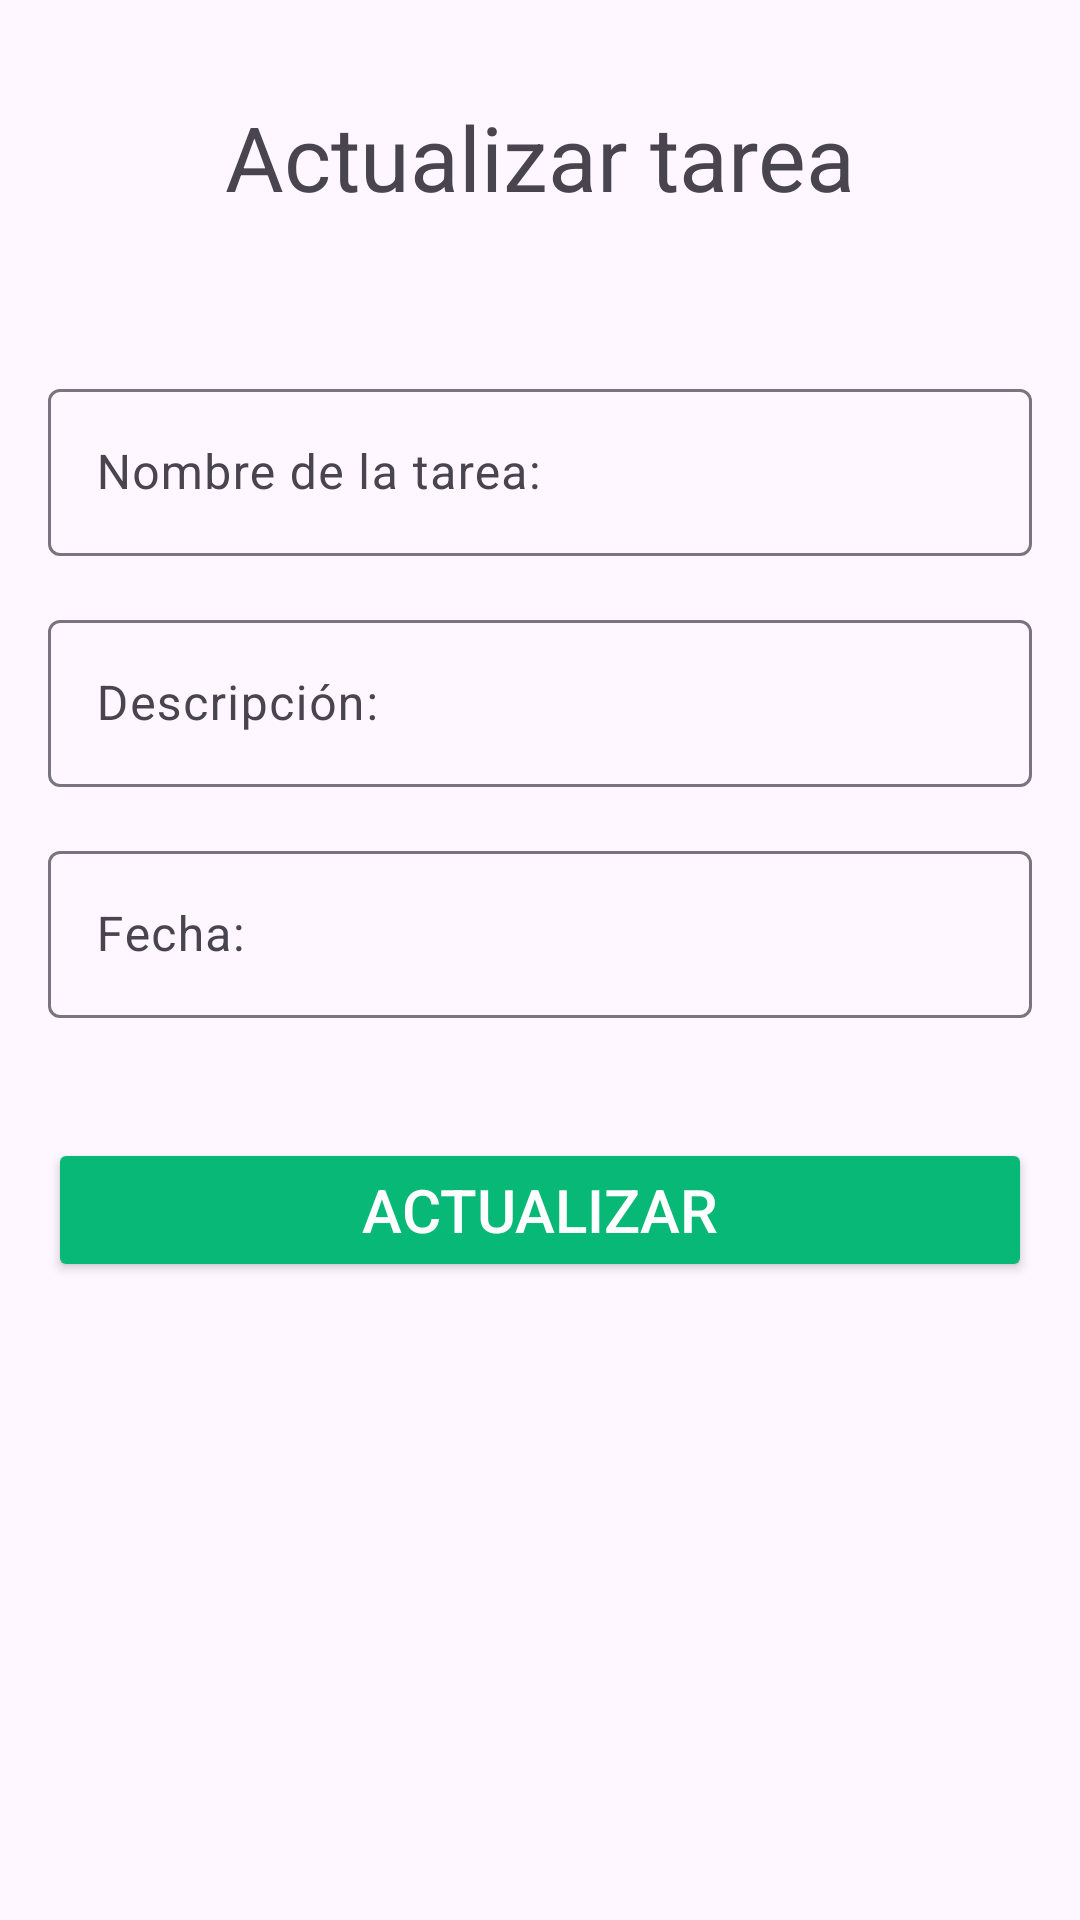

Write the Android layout XML for this screen, with the resource values it uses.
<!-- AndroidManifest.xml: application theme Theme.KurkoTasks -->
<!-- res/layout/fragment_update_task.xml -->
<?xml version="1.0" encoding="utf-8"?>
<androidx.core.widget.NestedScrollView
    xmlns:android="http://schemas.android.com/apk/res/android"
    xmlns:app="http://schemas.android.com/apk/res-auto"
    xmlns:tools="http://schemas.android.com/tools"
    android:layout_width="match_parent"
    android:layout_height="match_parent">

    <androidx.constraintlayout.widget.ConstraintLayout
        android:layout_width="match_parent"
        android:layout_height="match_parent"
        android:layout_weight="1"
        android:padding="16dp">

        <TextView
            android:id="@+id/title_textView"
            android:layout_width="wrap_content"
            android:layout_height="wrap_content"
            android:layout_marginTop="16dp"
            android:layout_marginBottom="16dp"
            android:text="Actualizar tarea"
            android:textSize="30sp"

            app:layout_constraintEnd_toEndOf="parent"
            app:layout_constraintStart_toStartOf="parent"
            app:layout_constraintTop_toTopOf="parent" />

        <com.google.android.material.textfield.TextInputLayout
            android:id="@+id/nombreTAK"
            android:layout_width="match_parent"
            android:layout_height="wrap_content"

            android:layout_marginTop="52dp"
            android:inputType="text"
            app:layout_constraintTop_toBottomOf="@+id/title_textView"
            tools:layout_editor_absoluteX="16dp">

            <com.google.android.material.textfield.TextInputEditText
                android:id="@+id/nombreTIK"
                android:layout_width="match_parent"
                android:layout_height="wrap_content"
                android:layout_marginTop="52dp"
                android:hint="Nombre de la tarea:"
                tools:layout_editor_absoluteX="16dp" />
        </com.google.android.material.textfield.TextInputLayout>

        <com.google.android.material.textfield.TextInputLayout
            android:id="@+id/descriptionTAK"
            android:layout_width="match_parent"
            android:layout_height="wrap_content"

            android:layout_marginTop="16dp"
            android:inputType="text"
            app:layout_constraintTop_toBottomOf="@+id/nombreTAK"
            tools:layout_editor_absoluteX="16dp">

            <com.google.android.material.textfield.TextInputEditText
                android:id="@+id/descriptionTIK"
                android:layout_width="match_parent"
                android:layout_height="wrap_content"
                android:layout_marginTop="16dp"
                android:hint="Descripción:"
                tools:layout_editor_absoluteX="16dp" />
        </com.google.android.material.textfield.TextInputLayout>

        <com.google.android.material.textfield.TextInputLayout
            android:id="@+id/DateTAK"
            android:layout_width="match_parent"
            android:layout_height="wrap_content"

            android:layout_marginTop="16dp"
            android:inputType="text"
            app:layout_constraintTop_toBottomOf="@+id/descriptionTAK"
            tools:layout_editor_absoluteX="16dp">

            <com.google.android.material.textfield.TextInputEditText
                android:id="@+id/DateTIK"
                android:layout_width="match_parent"
                android:layout_height="wrap_content"
                android:layout_marginTop="16dp"
                android:hint="Fecha:"
                tools:layout_editor_absoluteX="16dp" />
        </com.google.android.material.textfield.TextInputLayout>

        <Button
            android:id="@+id/button_update_task"
            android:layout_width="match_parent"
            android:layout_height="wrap_content"
            android:layout_marginTop="40dp"
            android:backgroundTint="@color/green"
            android:text="Actualizar"
            android:textColor="@android:color/white"
            android:textSize="20sp"
            app:layout_constraintBottom_toBottomOf="parent"
            app:layout_constraintEnd_toEndOf="parent"
            app:layout_constraintStart_toStartOf="parent"
            app:layout_constraintTop_toBottomOf="@+id/DateTAK"
            app:layout_constraintVertical_bias="1.0" />

    </androidx.constraintlayout.widget.ConstraintLayout>

</androidx.core.widget.NestedScrollView>
<!-- resources referenced by this layout -->
<resources>
  <color name="green">#07B877</color>
  <style name="Theme.KurkoTasks" parent="Base.Theme.KurkoTasks" />
  <style name="Base.Theme.KurkoTasks" parent="Theme.Material3.DayNight.NoActionBar">
          
          
      </style>
</resources>
